Image classification data set "datasets" (MChandraR/MangroveClassification on GitHub). Class labels (5): Bruguiera Gymnorrhiza, Lumnitzera Littorea, Rhizophora Apiculata, Sonneratia Alba, Xylocarpus Granatum.

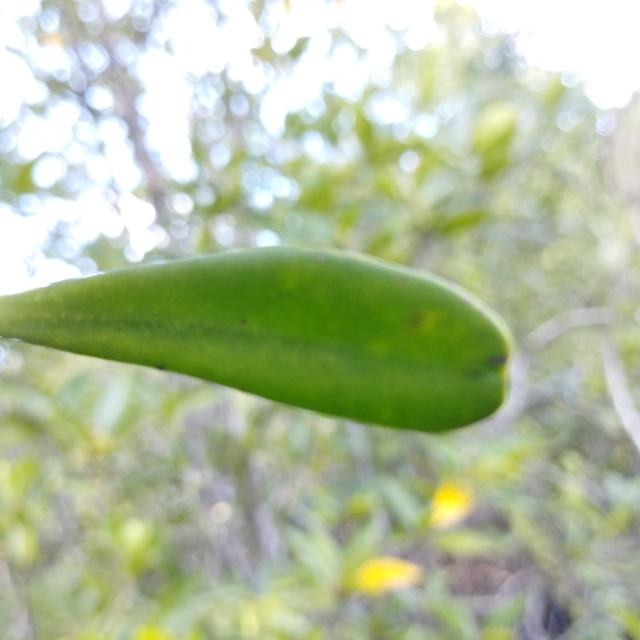
Label: Lumnitzera Littorea

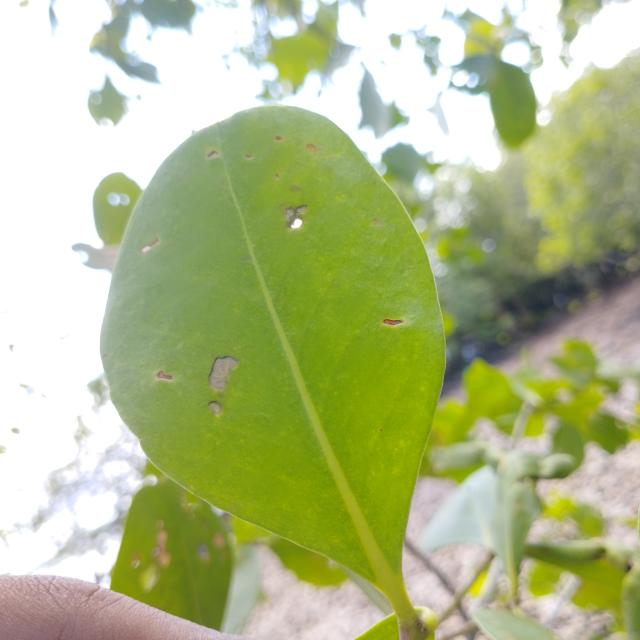
Label: Sonneratia Alba

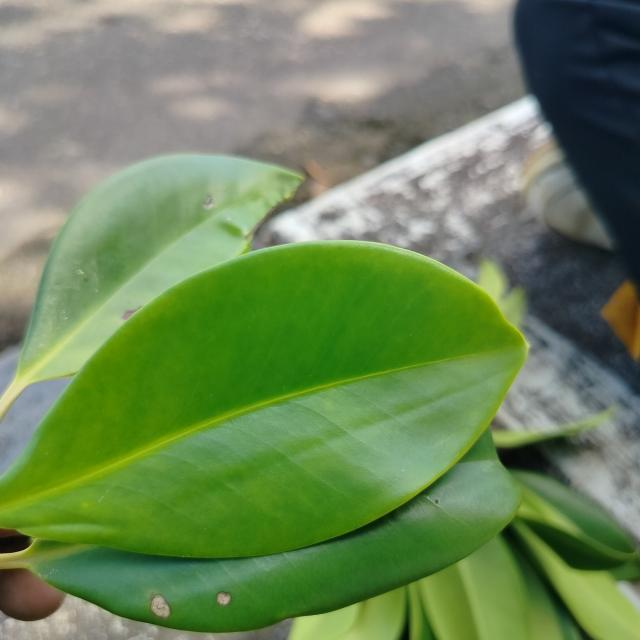
Label: Bruguiera Gymnorrhiza

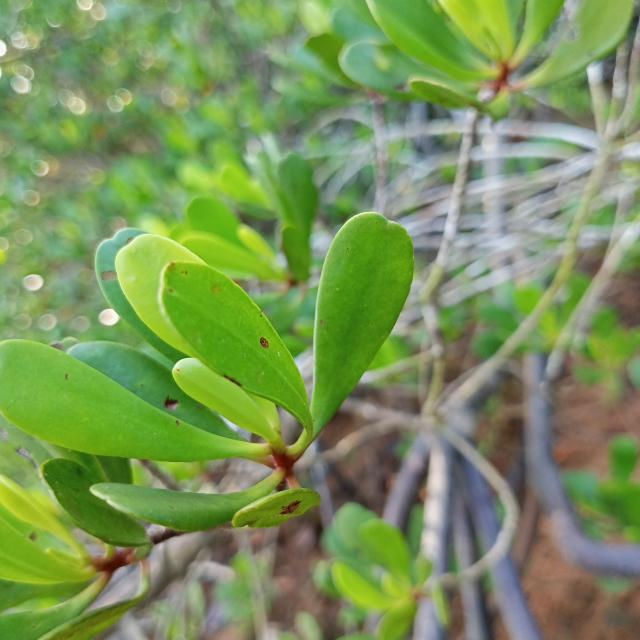
Label: Lumnitzera Littorea

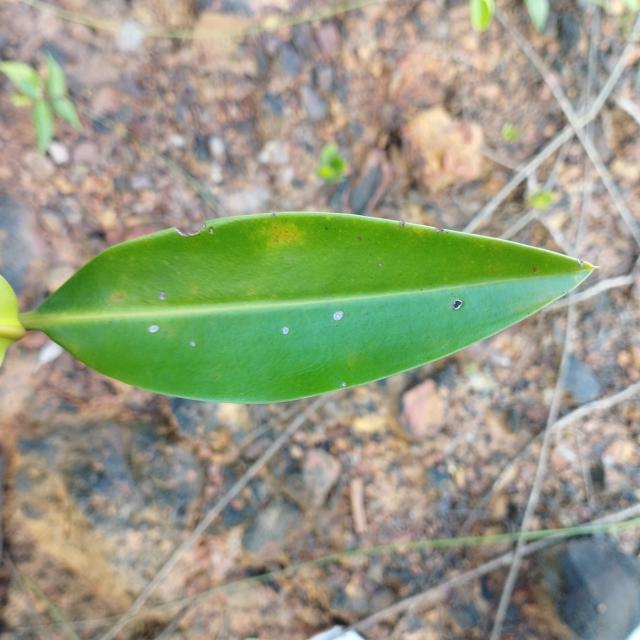
Label: Rhizophora Apiculata

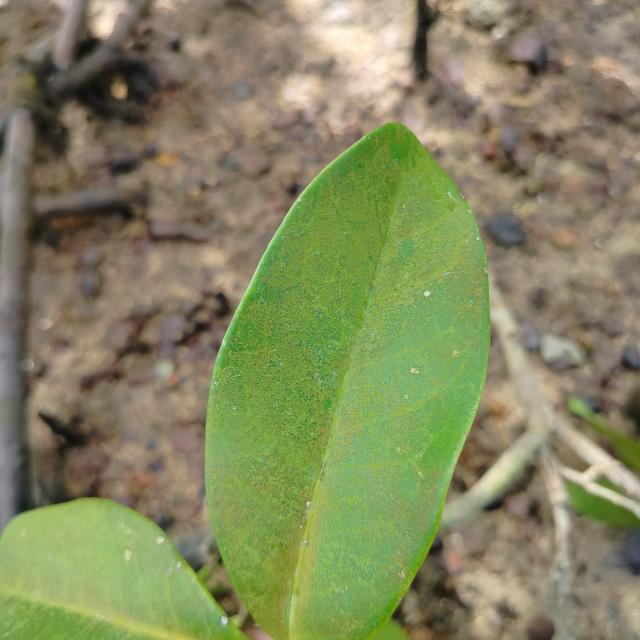
Label: Xylocarpus Granatum
